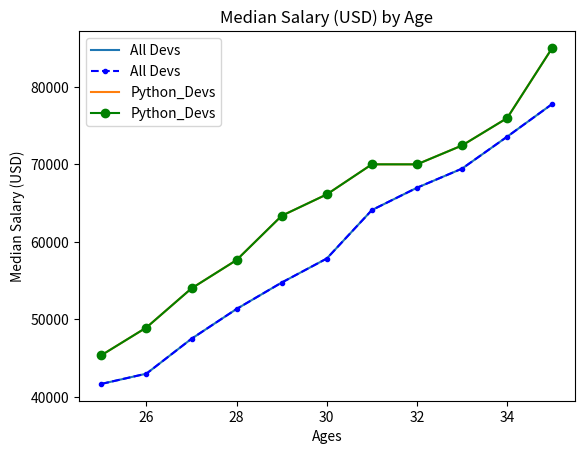

Reproduce this figure in Python.
# Median Python Developers Salaries By Age.....

from matplotlib import pyplot as plt

ages_x = [25, 26, 27, 28, 29, 30, 31, 32, 33, 34, 35]
dev_y = [41675, 43000, 47500, 51345, 54750, 57850, 64100, 66980, 69450, 73567, 77789]

plt.plot(ages_x, dev_y, label='All Devs')
plt.plot(ages_x, dev_y, color='b', linestyle='--', marker='.', label='All Devs')        # default color, linestyle & label


py_dev_y = [45372, 48950, 54000, 57657, 63366, 66125, 70003, 70000, 72435, 75968, 85020]

plt.plot(ages_x, py_dev_y, label='Python_Devs')
plt.plot(ages_x, py_dev_y, color='g', linestyle='-', marker='o', label='Python_Devs')


plt.xlabel('Ages')
plt.ylabel('Median Salary (USD)')
plt.title('Median Salary (USD) by Age')


plt.legend(['All Dev', 'Python_Devs'])        # Used when there's no label in 'plt.plot' for dev_y & py_dev_y
plt.legend()                                  # Used when there's a label in 'plt.plot' for dev_y & py_dev_y

plt.show()
